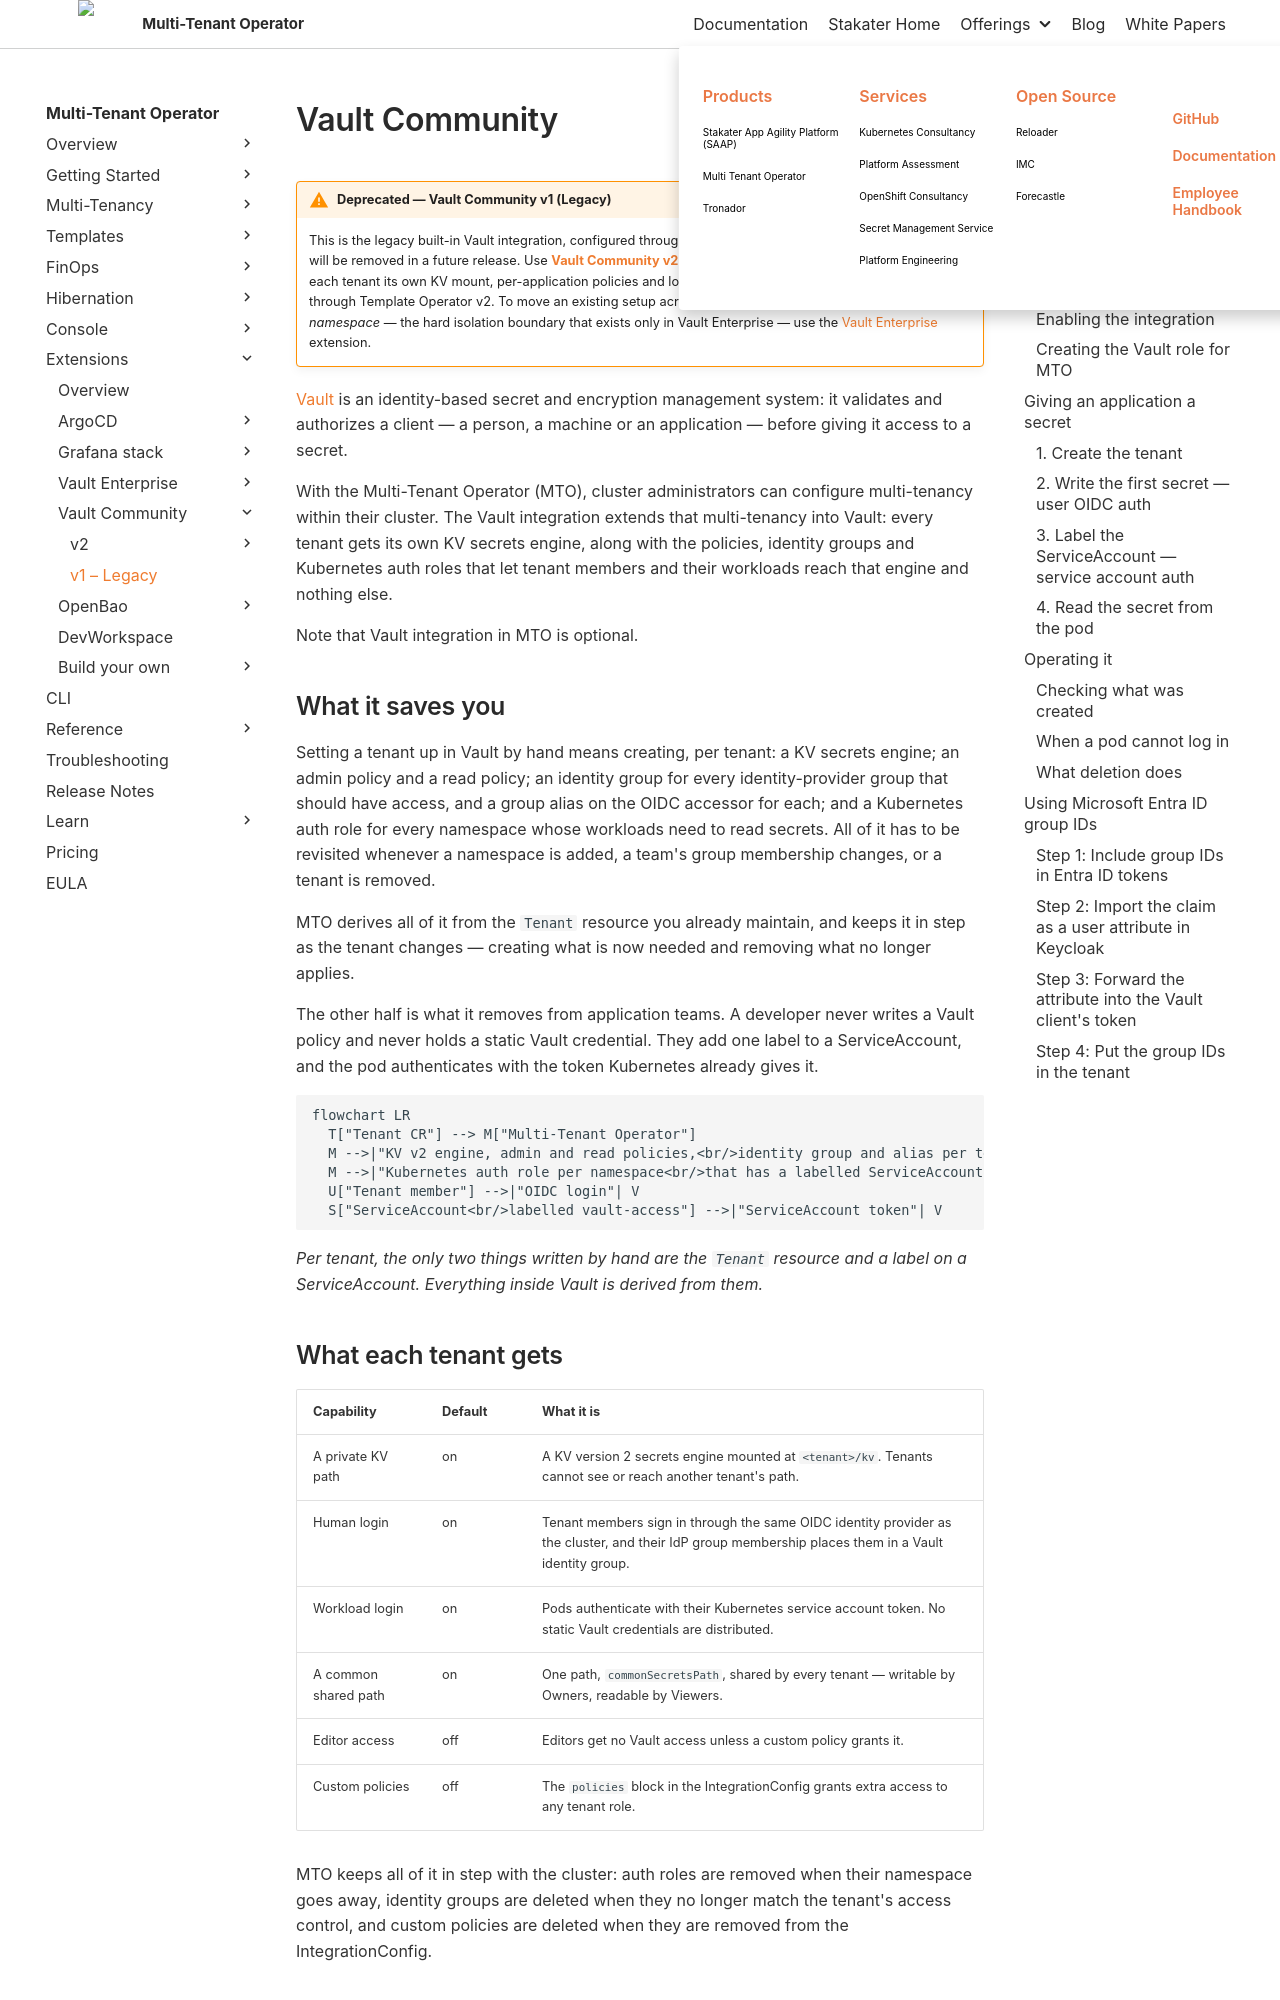

repository: stakater/mto-docs · page: main/extensions/vault-community/v1-legacy/vault.html · generator: mkdocs

# Vault Community

!!! warning "Deprecated — Vault Community v1 (Legacy)"
    This is the legacy built-in Vault integration, configured through the `IntegrationConfig`. It is **deprecated** and will be removed in a future release. Use **[Vault Community v2](../v2/overview.md)** instead — the Helm-chart extension that gives each tenant its own KV mount, per-application policies and login roles in a shared Vault Community, rendered through Template Operator v2. To move an existing setup across, see [Migrating](../v2/migrating.md). For a per-tenant Vault *namespace* — the hard isolation boundary that exists only in Vault Enterprise — use the [Vault Enterprise](../../vault-enterprise/overview.md) extension.

[Vault](https://www.vaultproject.io/) is an identity-based secret and encryption management system: it validates and authorizes a client — a person, a machine or an application — before giving it access to a secret.

With the Multi-Tenant Operator (MTO), cluster administrators can configure multi-tenancy within their cluster. The Vault integration extends that multi-tenancy into Vault: every tenant gets its own KV secrets engine, along with the policies, identity groups and Kubernetes auth roles that let tenant members and their workloads reach that engine and nothing else.

Note that Vault integration in MTO is optional.

## What it saves you

Setting a tenant up in Vault by hand means creating, per tenant: a KV secrets engine; an admin policy and a read policy; an identity group for every identity-provider group that should have access, and a group alias on the OIDC accessor for each; and a Kubernetes auth role for every namespace whose workloads need to read secrets. All of it has to be revisited whenever a namespace is added, a team's group membership changes, or a tenant is removed.

MTO derives all of it from the `Tenant` resource you already maintain, and keeps it in step as the tenant changes — creating what is now needed and removing what no longer applies.

The other half is what it removes from application teams. A developer never writes a Vault policy and never holds a static Vault credential. They add one label to a ServiceAccount, and the pod authenticates with the token Kubernetes already gives it.

```mermaid
flowchart LR
  T["Tenant CR"] --> M["Multi-Tenant Operator"]
  M -->|"KV v2 engine, admin and read policies,<br/>identity group and alias per tenant group"| V[("Vault")]
  M -->|"Kubernetes auth role per namespace<br/>that has a labelled ServiceAccount"| V
  U["Tenant member"] -->|"OIDC login"| V
  S["ServiceAccount<br/>labelled vault-access"] -->|"ServiceAccount token"| V
```

*Per tenant, the only two things written by hand are the `Tenant` resource and a label on a ServiceAccount. Everything inside Vault is derived from them.*
